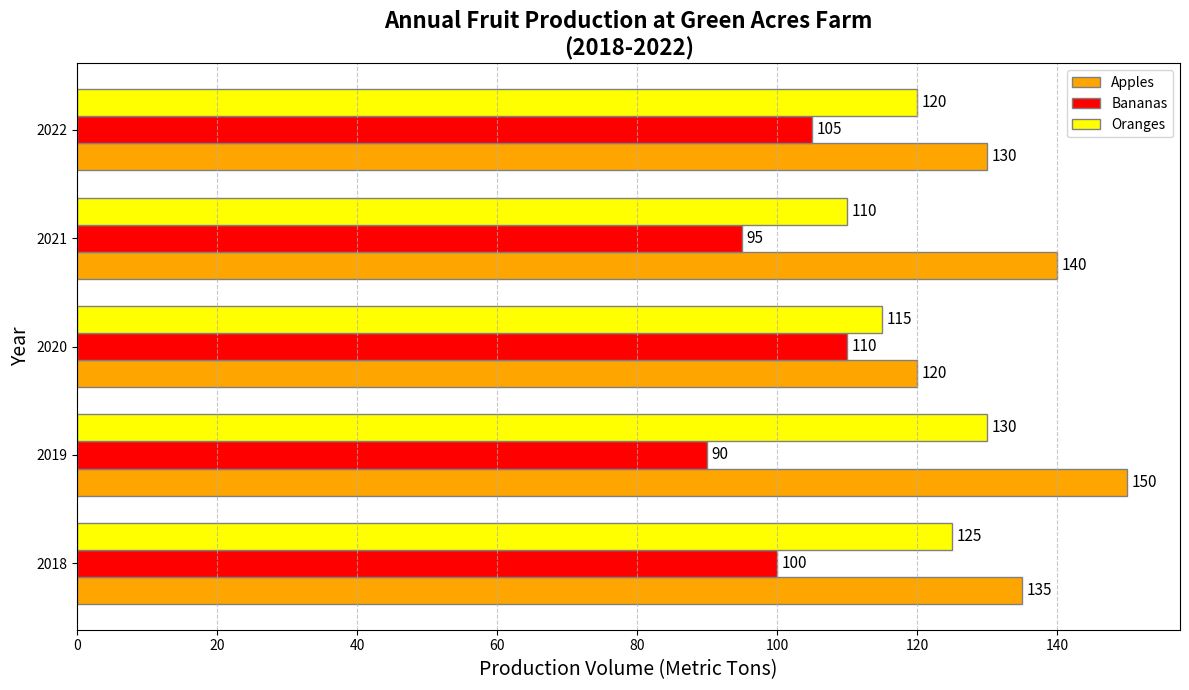

This figure's Python source:
import matplotlib.pyplot as plt
import numpy as np

years = np.arange(2018, 2023)

apples_production = [135, 150, 120, 140, 130]  # Values shuffled
bananas_production = [100, 90, 110, 95, 105]   # Values shuffled
oranges_production = [125, 130, 115, 110, 120] # Values shuffled

bar_height = 0.25

r1 = np.arange(len(years))
r2 = [x + bar_height for x in r1]
r3 = [x + bar_height for x in r2]

fig, ax = plt.subplots(figsize=(12, 7))

# Plot horizontal bars
bars1 = ax.barh(r1, apples_production, color='orange', height=bar_height, edgecolor='grey', label='Apples')
bars2 = ax.barh(r2, bananas_production, color='red', height=bar_height, edgecolor='grey', label='Bananas')
bars3 = ax.barh(r3, oranges_production, color='yellow', height=bar_height, edgecolor='grey', label='Oranges')

def add_labels(bars, ax):
    for bar in bars:
        width = bar.get_width()
        ax.annotate(f'{width}', 
                    xy=(width, bar.get_y() + bar.get_height() / 2),
                    xytext=(3, 0),
                    textcoords="offset points",
                    ha='left', va='center', fontsize=11)

add_labels(bars1, ax)
add_labels(bars2, ax)
add_labels(bars3, ax)

ax.set_title("Annual Fruit Production at Green Acres Farm\n(2018-2022)", fontsize=16, fontweight='bold')
ax.set_ylabel("Year", fontsize=14)
ax.set_xlabel("Production Volume (Metric Tons)", fontsize=14)
ax.set_yticks([r + bar_height for r in range(len(years))])
ax.set_yticklabels(years)
ax.legend()
ax.grid(axis='x', linestyle='--', alpha=0.7)
plt.tight_layout()
plt.show()
